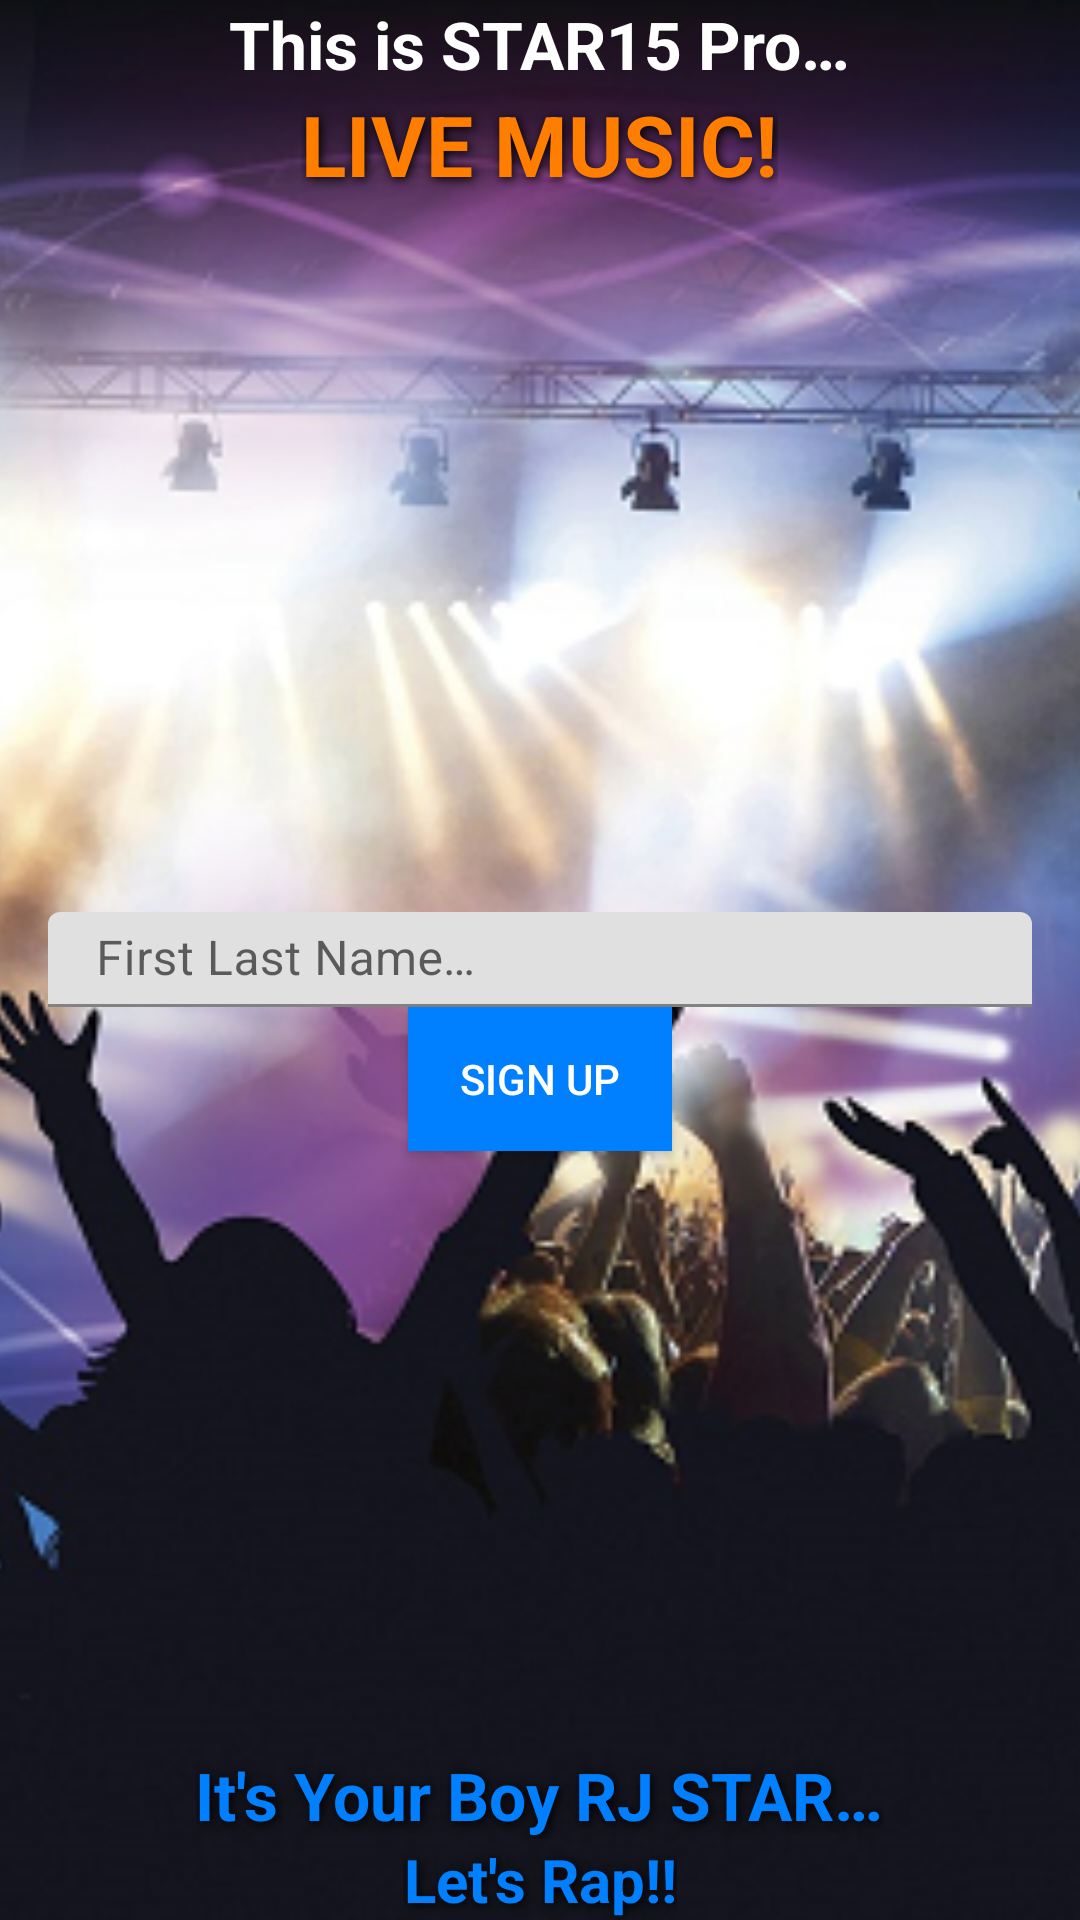

The Android layout XML behind this screen, and the referenced resources:
<!-- AndroidManifest.xml: fallback theme Theme.MaterialComponents.DayNight.NoActionBar -->
<!-- res/layout/startup.xml -->
<?xml version="1.0" encoding="utf-8"?>
<FrameLayout xmlns:android="http://schemas.android.com/apk/res/android"
    xmlns:app="http://schemas.android.com/apk/res-auto"
    android:id="@+id/startup_fl"
    android:layout_width="match_parent"
    android:layout_height="match_parent">

    <ImageView
        android:id="@+id/startup_iv"
        android:layout_width="match_parent"
        android:layout_height="match_parent"
        android:scaleType="centerCrop"
        android:src="@mipmap/back_14" />

    <RelativeLayout
        android:id="@+id/rLayout"
        android:layout_width="match_parent"
        android:layout_height="match_parent"
        android:paddingEnd="16dp"
        android:paddingLeft="16dp"
        android:paddingRight="16dp"
        android:paddingStart="16dp">

        <TextView
            android:id="@+id/mHTag"
            android:layout_width="wrap_content"
            android:layout_height="wrap_content"
            android:layout_alignParentTop="true"
            android:layout_centerHorizontal="true"
            android:text="@string/first_head"
            android:textColor="#fff"
            android:textSize="@dimen/text_size_heads"
            android:textStyle="bold" />

        <TextView
            android:id="@+id/mHTag2"
            android:layout_width="wrap_content"
            android:layout_height="wrap_content"
            android:layout_below="@id/mHTag"
            android:layout_centerHorizontal="true"
            android:gravity="center"
            android:shadowColor="#000"
            android:shadowDx="2"
            android:shadowDy="2"
            android:shadowRadius="8"
            android:text="@string/second_head"
            android:textColor="#FF7E00"
            android:textSize="28sp"
            android:textStyle="bold" />

        <TextView
            android:id="@+id/un_ex"
            android:layout_width="match_parent"
            android:layout_height="wrap_content"
            android:layout_above="@+id/su_et"
            android:shadowColor="#000"
            android:shadowDx="2"
            android:shadowDy="2"
            android:shadowRadius="8"
            android:textColor="#fff"
            android:textStyle="bold" />

        <android.support.design.widget.TextInputLayout
            android:id="@+id/su_et"
            android:layout_width="match_parent"
            android:layout_height="wrap_content"
            android:layout_centerInParent="true"
            app:errorTextAppearance="@style/TIL_Error"
            app:hintTextAppearance="@style/TIL">

            <EditText
                android:id="@+id/signupName"
                android:layout_width="match_parent"
                android:layout_height="wrap_content"
                android:focusable="true"
                android:hint="@string/sn_hint"
                android:inputType="textCapWords"
                android:nextFocusDown="@+id/suB"
                android:padding="5dp"
                android:textColor="#fff" />
        </android.support.design.widget.TextInputLayout>


        <Button
            android:id="@+id/suB"
            android:layout_width="wrap_content"
            android:layout_height="wrap_content"
            android:layout_below="@id/su_et"
            android:layout_centerHorizontal="true"
            android:layout_centerVertical="true"
            android:background="@color/azure"
            android:contentDescription="@string/sign_up"
            android:focusable="true"
            android:nextFocusUp="@id/signupName"
            android:text="@string/sb"
            android:textColor="#fff" />

        <TextView
            android:id="@+id/mTag2"
            android:layout_width="wrap_content"
            android:layout_height="wrap_content"
            android:layout_alignParentBottom="true"
            android:layout_centerHorizontal="true"
            android:gravity="center"
            android:shadowColor="#000"
            android:shadowDx="2"
            android:shadowDy="2"
            android:shadowRadius="8"
            android:text="@string/lr"
            android:textColor="@color/azure"
            android:textSize="@dimen/text_size_20"
            android:textStyle="bold" />

        <TextView
            android:id="@+id/mTag"
            android:layout_width="wrap_content"
            android:layout_height="wrap_content"
            android:layout_above="@id/mTag2"
            android:layout_centerHorizontal="true"
            android:shadowColor="#000"
            android:shadowDx="2"
            android:shadowDy="2"
            android:shadowRadius="8"
            android:text="@string/suboy"
            android:textColor="@color/azure"
            android:textSize="@dimen/text_size_heads"
            android:textStyle="bold" />

    </RelativeLayout>
</FrameLayout>
<!-- resources referenced by this layout -->
<resources>
  <color name="azure">#007FFF</color>
  <dimen name="text_size_20">20sp</dimen>
  <dimen name="text_size_heads">22sp</dimen>
  <!-- mipmap back_14: png bitmap (mipmap-hdpi, 367683 bytes) -->
  <string name="first_head">This is STAR15 Pro…</string>
  <string name="lr">Let\'s Rap!!</string>
  <string name="sb">Sign Up</string>
  <string name="second_head">LIVE MUSIC!</string>
  <string name="sign_up">Sign Up Button</string>
  <string name="sn_hint">First Last Name…</string>
  <string name="suboy">It\'s Your Boy RJ STAR…</string>
  <style name="TIL" parent="android:style/TextAppearance">
          <item name="android:textSize">25sp</item>
          <item name="android:textColor">@color/colorAccent</item>
      </style>
  <style name="TIL_Error" parent="android:style/TextAppearance">
          <item name="android:textSize">15sp</item>
          <item name="android:textColor">@color/colorPrimary</item>
      </style>
  <color name="colorAccent">#448AFF</color>
  <color name="colorPrimary">#F44336</color>
</resources>
